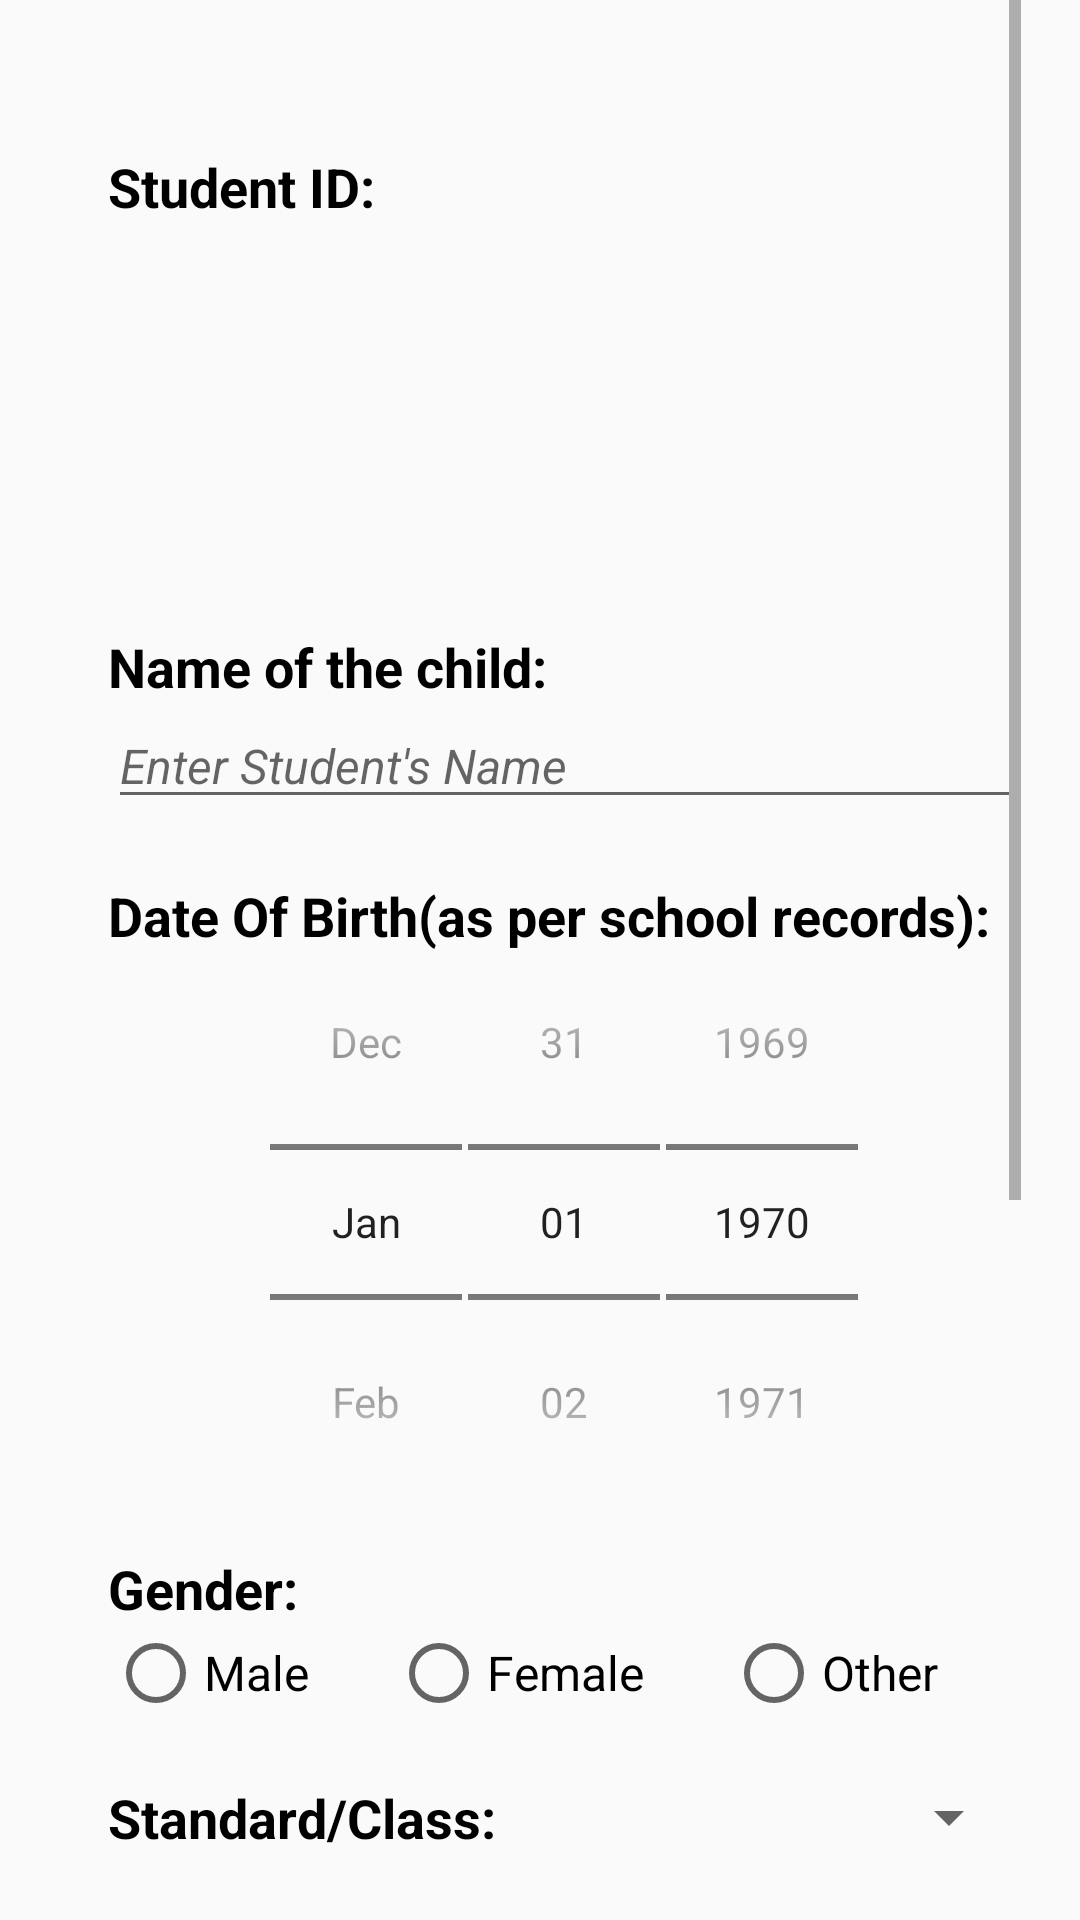

Produce the Android XML layout that renders to this screen, including the resource entries it uses.
<!-- AndroidManifest.xml: application theme AppTheme -->
<!-- res/layout/activity_add.xml -->
<RelativeLayout xmlns:android="http://schemas.android.com/apk/res/android"
    xmlns:tools="http://schemas.android.com/tools"
    android:layout_width="match_parent"
    android:layout_height="match_parent"
    android:paddingBottom="@dimen/activity_vertical_margin"
    android:paddingLeft="16dp"
    android:paddingRight="@dimen/activity_horizontal_margin"
    android:paddingTop="@dimen/activity_vertical_margin"
    tools:context="com.pes.mlab.newhealthcareapp.AddActivity">

    <ScrollView
        android:layout_width="fill_parent"
        android:layout_height="fill_parent"
        android:layout_marginLeft="20dp"
        android:layout_marginRight="20dp">

        <LinearLayout
            android:layout_width="fill_parent"
            android:layout_height="fill_parent"
            android:orientation="vertical">

            <RelativeLayout
                android:layout_width="fill_parent"
                android:layout_height="wrap_content">

                <ImageView
                    android:id="@+id/studentpic"
                    android:layout_width="150dp"
                    android:layout_height="200dp"

                    android:layout_alignParentEnd="true"
                    android:layout_alignParentRight="true"
                    android:layout_alignParentTop="true"
                    android:layout_weight="0.48"
                    android:adjustViewBounds="true"
                    android:scaleType="centerCrop" />

                <TextView
                    android:id="@+id/textView"
                    android:layout_width="wrap_content"
                    android:layout_height="wrap_content"
                    android:layout_alignParentLeft="true"
                    android:layout_alignParentStart="true"
                    android:layout_alignParentTop="true"
                    android:layout_marginTop="50dp"
                    android:text="@string/chiIde1"
                    android:textColor="#ff000000"
                    android:textSize="18dp" />

                <TextView
                    android:id="@+id/studentID"
                    android:layout_width="200dp"
                    android:layout_height="40dp"
                    android:layout_alignParentLeft="true"
                    android:layout_alignParentStart="true"
                    android:layout_below="@+id/textView"
                    android:layout_marginTop="20dp"
                    android:textSize="25dp"
                    android:textStyle="bold" />

            </RelativeLayout>

            <TextView
                android:layout_width="wrap_content"
                android:layout_height="wrap_content"
                android:layout_marginTop="10dp"
                android:text="@string/chiIde2"
                android:textColor="#ff000000"
                android:textSize="18dp" />

            <EditText
                android:id="@+id/studentName"
                android:layout_width="fill_parent"
                android:layout_height="wrap_content"
                android:hint="@string/cHint2"
                android:inputType="textPersonName"
                android:textSize="16dp" />

            <TextView
                android:layout_width="wrap_content"
                android:layout_height="wrap_content"
                android:layout_marginTop="20dp"
                android:text="@string/chiIde3"
                android:textColor="#ff000000"
                android:textSize="18dp" />

            <DatePicker
                android:id="@+id/age"
                android:layout_width="wrap_content"
                android:layout_height="wrap_content"
                android:layout_gravity="center_horizontal"
                android:textSize="16dp" />

            <TextView
                android:layout_width="wrap_content"
                android:layout_height="wrap_content"
                android:layout_marginTop="20dp"
                android:text="@string/chiIde4"
                android:textColor="#ff000000"
                android:textSize="18dp" />


            <RadioGroup
                android:id="@+id/radioGroupOne"
                android:layout_width="match_parent"
                android:layout_height="wrap_content"
                android:orientation="horizontal">

                <RadioButton
                    android:id="@+id/gender1"
                    android:layout_width="wrap_content"
                    android:layout_height="wrap_content"
                    android:layout_weight="1"
                    android:checked="false"
                    android:onClick="genderRadio"
                    android:text="@string/o1"
                    android:textSize="16dp" />

                <RadioButton
                    android:id="@+id/gender2"
                    android:layout_width="wrap_content"
                    android:layout_height="wrap_content"
                    android:layout_weight="1"
                    android:checked="false"
                    android:onClick="genderRadio"
                    android:text="@string/o2"
                    android:textSize="16dp" />

                <RadioButton
                    android:id="@+id/gender3"
                    android:layout_width="wrap_content"
                    android:layout_height="wrap_content"
                    android:layout_weight="1"
                    android:checked="false"
                    android:onClick="genderRadio"
                    android:text="@string/o3"
                    android:textSize="16dp" />
            </RadioGroup>

            <RelativeLayout
                android:layout_width="fill_parent"
                android:layout_height="wrap_content"
                android:layout_marginTop="20dp">

                <TextView
                    android:layout_width="wrap_content"
                    android:layout_height="wrap_content"
                    android:layout_alignParentLeft="true"
                    android:layout_alignParentStart="true"
                    android:layout_centerVertical="true"
                    android:text="@string/chiIde5"
                    android:textColor="#ff000000"
                    android:textSize="18dp" />

                <Spinner
                    android:id="@+id/standard"
                    android:layout_width="250dp"
                    android:layout_height="wrap_content"
                    android:layout_alignParentEnd="true"
                    android:layout_alignParentRight="true"
                    android:layout_alignParentTop="true"
                    android:textSize="16dp" />

            </RelativeLayout>

            <TextView
                android:layout_width="wrap_content"
                android:layout_height="wrap_content"
                android:layout_marginTop="20dp"
                android:text="@string/chiIde6"
                android:textColor="#ff000000"
                android:textSize="18dp" />

            <TextView
                android:layout_width="wrap_content"
                android:layout_height="wrap_content"
                android:layout_marginTop="20dp"
                android:text="@string/chiIde7"
                android:textColor="#ff000000"
                android:textSize="17dp" />

            <EditText
                android:id="@+id/fatherName"
                android:layout_width="fill_parent"
                android:layout_height="wrap_content"
                android:hint="@string/cHint3"
                android:inputType="textPersonName"
                android:textSize="16dp" />

            <TextView
                android:layout_width="wrap_content"
                android:layout_height="wrap_content"
                android:layout_marginTop="20dp"
                android:text="@string/chiIde8"
                android:textColor="#ff000000"
                android:textSize="17dp" />

            <EditText
                android:id="@+id/motherName"
                android:layout_width="fill_parent"
                android:layout_height="wrap_content"
                android:hint="@string/cHint4"
                android:inputType="textPersonName"
                android:textSize="16dp" />

            <TextView
                android:layout_width="wrap_content"
                android:layout_height="wrap_content"
                android:layout_marginTop="20dp"
                android:text="@string/chiIde9"
                android:textColor="#ff000000"
                android:textSize="17dp" />

            <EditText
                android:id="@+id/guardianName"
                android:layout_width="fill_parent"
                android:layout_height="wrap_content"
                android:hint="@string/cHint5"
                android:inputType="textPersonName"
                android:textSize="16dp" />

            <RelativeLayout
                android:layout_width="fill_parent"
                android:layout_height="wrap_content"
                android:layout_marginTop="20dp">

                <TextView
                    android:layout_width="wrap_content"
                    android:layout_height="wrap_content"
                    android:text="@string/chiIde10"
                    android:textColor="#ff000000"
                    android:textSize="18dp" />

                <EditText
                    android:id="@+id/attendance"
                    android:layout_width="250dp"
                    android:layout_height="wrap_content"
                    android:layout_alignParentEnd="true"
                    android:layout_alignParentRight="true"
                    android:layout_alignParentTop="true"
                    android:hint="@string/cHint6"
                    android:inputType="numberDecimal"
                    android:maxLength="3"
                    android:textSize="16dp" />
            </RelativeLayout>

            <RelativeLayout
                android:layout_width="fill_parent"
                android:layout_height="wrap_content"
                android:layout_marginTop="20dp">

                <TextView
                    android:layout_width="wrap_content"
                    android:layout_height="wrap_content"
                    android:text="@string/chiIde11"
                    android:textColor="#ff000000"
                    android:textSize="18dp" />

                <EditText
                    android:id="@+id/grade"
                    android:layout_width="250dp"
                    android:layout_height="wrap_content"
                    android:layout_alignParentEnd="true"
                    android:layout_alignParentRight="true"
                    android:layout_alignParentTop="true"
                    android:hint="@string/cHint7"
                    android:inputType="numberDecimal"
                    android:maxLength="3"
                    android:textSize="16dp" />

            </RelativeLayout>
        </LinearLayout>
    </ScrollView>


</RelativeLayout>
<!-- resources referenced by this layout -->
<resources>
  <string name="cHint2"><i>Enter Student\'s Name</i></string>
  <string name="cHint3"><i>Enter Father\'s Name</i></string>
  <string name="cHint4"><i>Enter Mother\'s Name</i></string>
  <string name="cHint5"><i>Enter Guardians\'s Name</i></string>
  <string name="cHint6"><i>Enter Attendance</i></string>
  <string name="cHint7"><i>Enter Grade</i></string>
  <string name="chiIde1"><b>Student ID:</b></string>
  <string name="chiIde10"><b>Attendance:</b></string>
  <string name="chiIde11"><b>Academic Performance or Grade:</b></string>
  <string name="chiIde2"><b>Name of the child:</b></string>
  <string name="chiIde3"><b>Date Of Birth(as per school records):</b></string>
  <string name="chiIde4"><b>Gender:</b></string>
  <string name="chiIde5"><b>Standard/Class:</b></string>
  <string name="chiIde6"><u><b>Parent/Guardians:</b></u></string>
  <string name="chiIde7"><b>Father\'s Name:</b></string>
  <string name="chiIde8"><b>Mother\'s Name:</b></string>
  <string name="chiIde9"><b>Guardian\'s Name:</b></string>
  <string name="o1">Male</string>
  <string name="o2">Female</string>
  <string name="o3">Other</string>
  <style name="AppTheme" parent="Theme.AppCompat.Light.DarkActionBar">
          
          <item name="android:datePickerStyle">@android:style/Widget.DatePicker</item>
          <item name="android:textColor">#ff000000</item>
         </style>
</resources>
